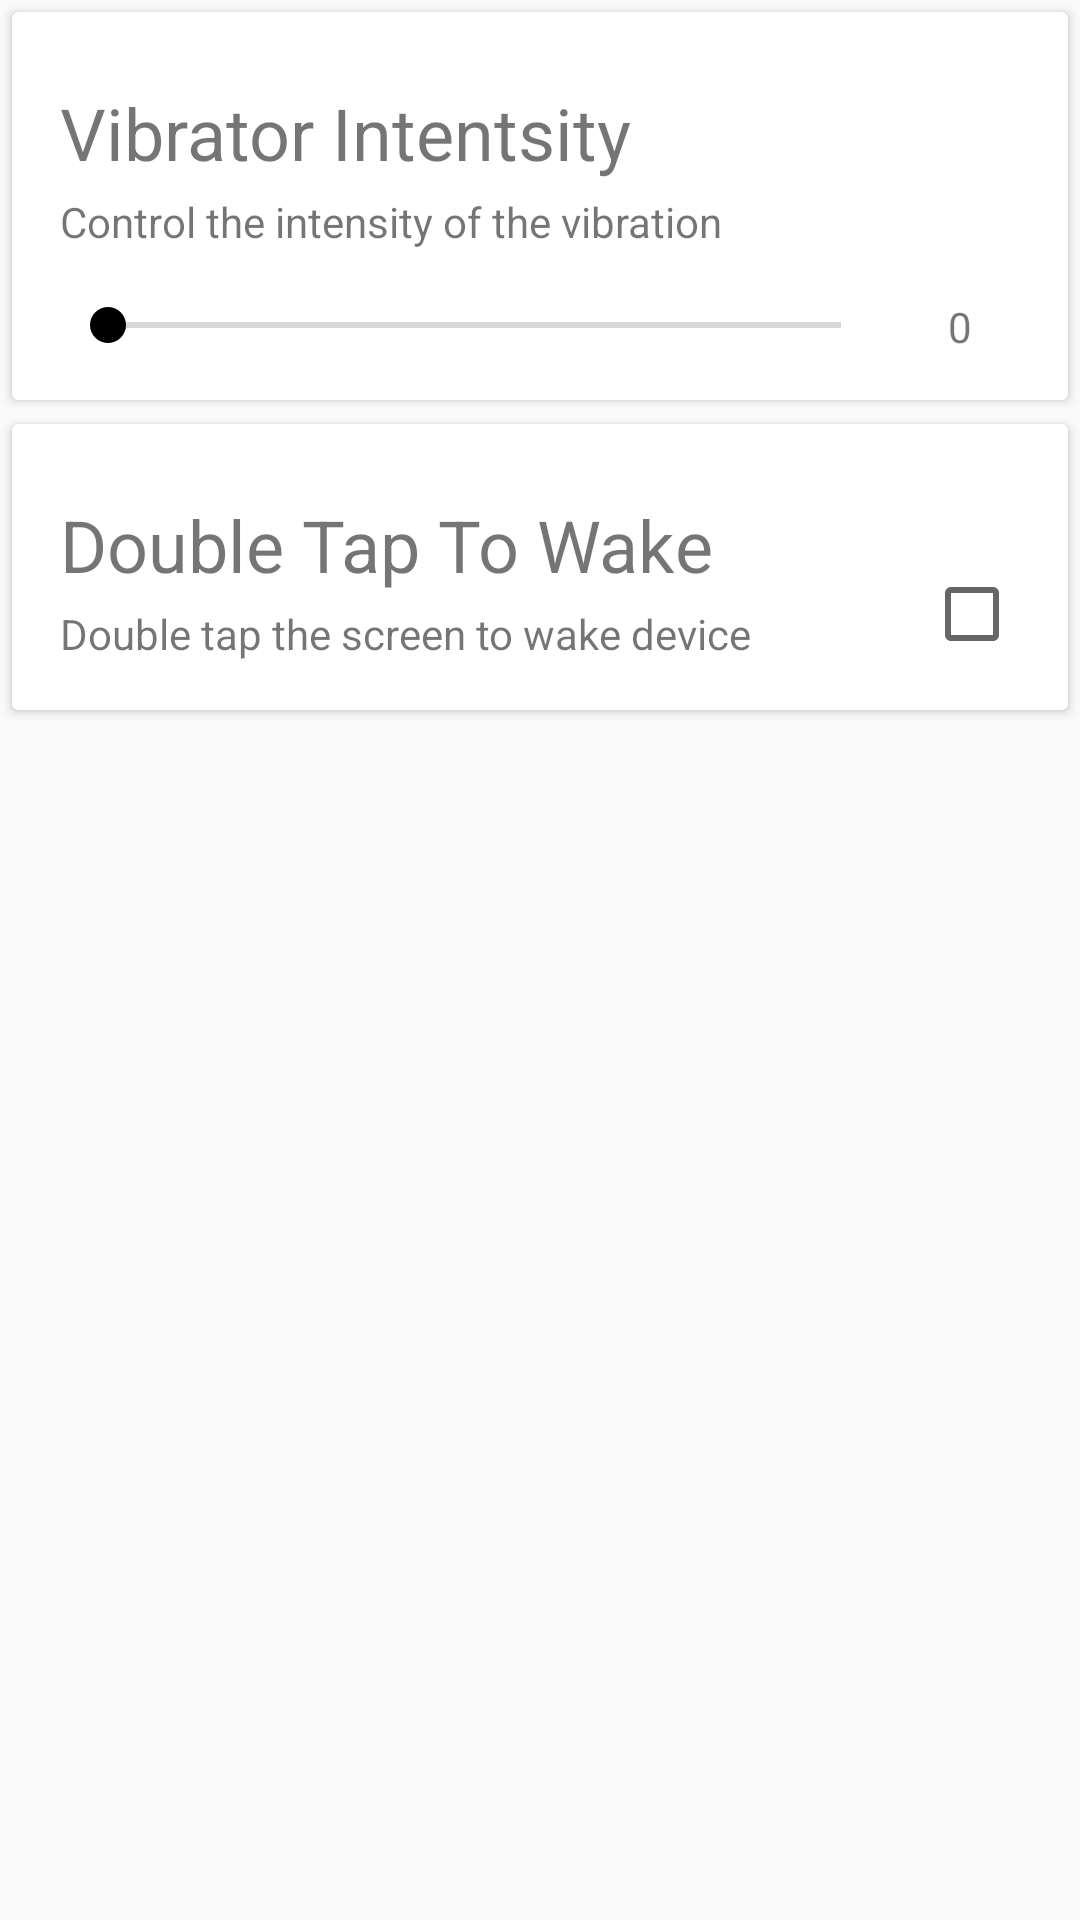

The Android layout XML behind this screen, and the referenced resources:
<!-- AndroidManifest.xml: application theme AppTheme -->
<!-- res/layout/fragment_general.xml -->
<?xml version="1.0" encoding="utf-8"?>
<LinearLayout xmlns:android="http://schemas.android.com/apk/res/android"
    android:layout_width="match_parent"
    android:layout_height="match_parent"
    android:orientation="vertical">

    <android.support.v7.widget.CardView
        android:layout_width="match_parent"
        android:layout_height="wrap_content"
        android:layout_margin="4dp"
        android:id="@+id/c1">

        <RelativeLayout
            android:layout_width="match_parent"
            android:layout_height="wrap_content"
            android:paddingBottom="16dp"
            android:paddingLeft="16dp"
            android:paddingRight="16dp"
            android:paddingTop="24dp">

            <TextView
                android:id="@+id/title"
                android:layout_width="wrap_content"
                android:layout_height="wrap_content"
                android:text="@string/vibrator_intensity"
                android:textSize="24sp" />

            <TextView
                android:id="@+id/subtitle"
                android:layout_width="wrap_content"
                android:layout_height="wrap_content"
                android:layout_below="@+id/title"
                android:layout_marginTop="4dp"
                android:text="@string/vibration_intensity_sub" />

            <ImageView
                android:layout_width="wrap_content"
                android:layout_height="wrap_content"
                android:layout_alignParentEnd="true"
                android:layout_alignParentRight="true"
                android:contentDescription="@string/vibrator_intensity"
                android:src="@drawable/ic_notification_vibration" />

            <LinearLayout
                android:layout_width="match_parent"
                android:layout_height="wrap_content"
                android:layout_below="@+id/subtitle"
                android:layout_marginTop="16dp"
                android:orientation="horizontal"
                android:weightSum="8">

                <SeekBar
                    android:id="@+id/vibrator_bar"
                    android:layout_width="0dp"
                    android:layout_height="wrap_content"
                    android:layout_weight="7"
                    android:max="100" />

                <TextView
                    android:id="@+id/vibrator_value"
                    android:layout_width="0dp"
                    android:layout_height="match_parent"
                    android:layout_marginLeft="4dp"
                    android:layout_weight="1"
                    android:gravity="center"
                    android:text="@string/zero" />

            </LinearLayout>

        </RelativeLayout>

    </android.support.v7.widget.CardView>

    <android.support.v7.widget.CardView
        android:layout_width="match_parent"
        android:layout_height="wrap_content"
        android:layout_margin="4dp"
        android:id="@+id/c2">

        <RelativeLayout
            android:layout_width="match_parent"
            android:layout_height="wrap_content"
            android:paddingBottom="16dp"
            android:paddingLeft="16dp"
            android:paddingRight="16dp"
            android:paddingTop="24dp">

            <TextView
                android:id="@+id/title1"
                android:layout_width="wrap_content"
                android:layout_height="wrap_content"
                android:text="@string/dt2w"
                android:textSize="24sp" />

            <TextView
                android:id="@+id/subtitle1"
                android:layout_width="wrap_content"
                android:layout_height="wrap_content"
                android:layout_below="@+id/title1"
                android:layout_marginTop="4dp"
                android:text="@string/dt2w_sub" />

            <CheckBox
                android:layout_width="wrap_content"
                android:layout_height="wrap_content"
                android:id="@+id/dt2w_ed"
                android:layout_alignBottom="@+id/subtitle1"
                android:layout_alignParentRight="true"
                android:layout_alignParentEnd="true" />

        </RelativeLayout>

    </android.support.v7.widget.CardView>

</LinearLayout>
<!-- resources referenced by this layout -->
<resources>
  <string name="dt2w">Double Tap To Wake</string>
  <string name="dt2w_sub">Double tap the screen to wake device</string>
  <string name="vibration_intensity_sub">Control the intensity of the vibration</string>
  <string name="vibrator_intensity">Vibrator Intentsity</string>
  <string name="zero">0</string>
  <style name="AppTheme" parent="Theme.AppCompat.Light.DarkActionBar">
          <item name="android:windowNoTitle">true</item>
          <item name="windowActionBar">false</item>
          <item name="android:windowBackground">@color/grey50</item>
          <item name="colorPrimary">@color/blue500</item>
          <item name="colorPrimaryDark">@color/blue700</item>
          <item name="colorAccent">@color/reda200</item>
      </style>
  <color name="grey50">#FAFAFA</color>
  <color name="blue500">#2196F3</color>
  <color name="blue700">#1976D2</color>
  <color name="reda200">#FF5252</color>
</resources>
